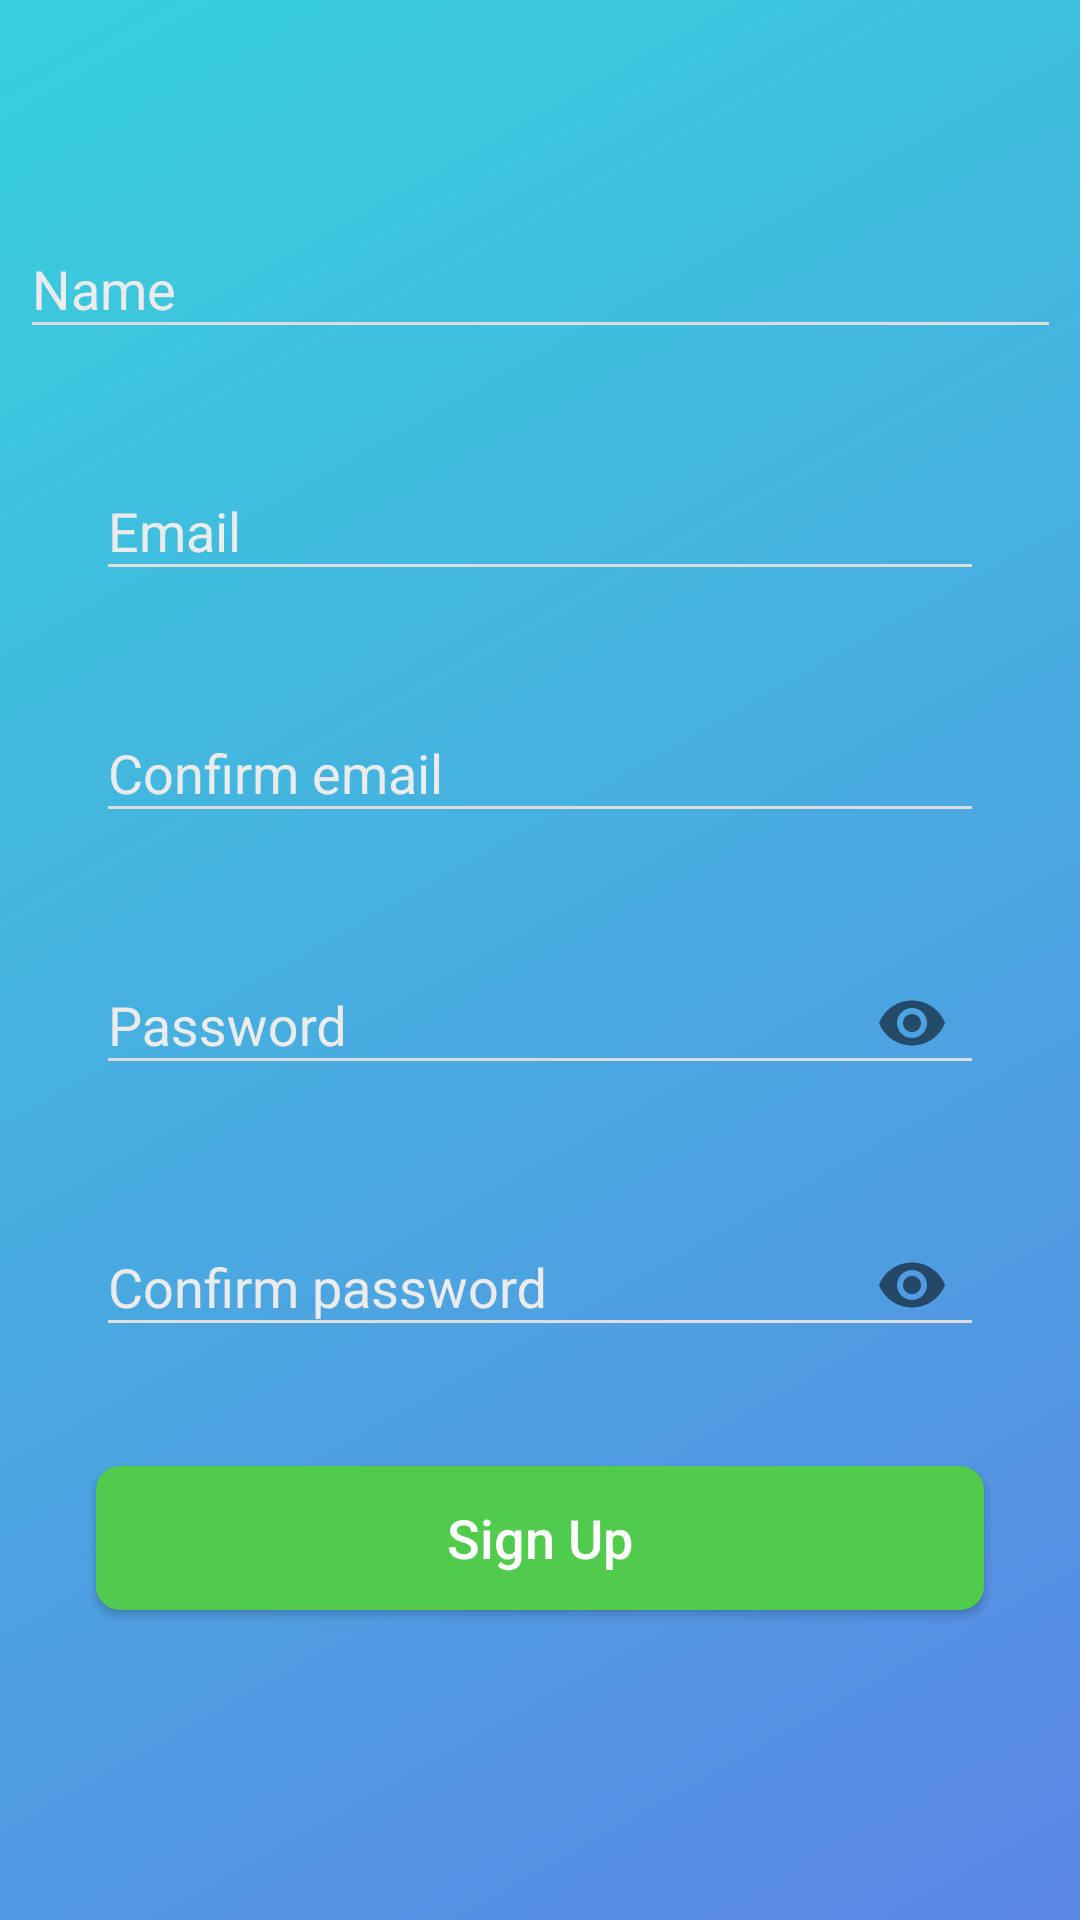

Here is an Android app screen rendered from its layout file. Give the layout XML and the strings, colors and styles it references.
<!-- AndroidManifest.xml: application theme AppTheme -->
<!-- res/layout/activity_sign_up.xml -->
<?xml version="1.0" encoding="utf-8"?>
<android.support.constraint.ConstraintLayout
        xmlns:android="http://schemas.android.com/apk/res/android"
        xmlns:tools="http://schemas.android.com/tools"
        xmlns:app="http://schemas.android.com/apk/res-auto"
        android:layout_width="match_parent"
        android:layout_height="match_parent"
        android:background="@layout/background_gradient"
        tools:context=".SignUpActivity">

    <android.support.v7.widget.Toolbar
            android:id="@+id/signup_toolbar"
            android:layout_height="?attr/actionBarSize"
            android:layout_width="match_parent"
            android:minHeight="?attr/actionBarSize"
            android:background="@color/transparent"
            app:layout_constraintTop_toTopOf="parent"
            app:layout_constraintStart_toStartOf="parent"
            android:elevation="4dp"
            android:theme="@style/ThemeOverlay.AppCompat.Dark.ActionBar"
            app:layout_constraintEnd_toEndOf="parent">
        <TextView
                android:layout_width="wrap_content"
                android:layout_height="wrap_content"
                android:text=""
                android:textColor="@color/white"
                android:textSize="@dimen/text_size_medium"
                android:layout_gravity="center" />
    </android.support.v7.widget.Toolbar>

    <ScrollView android:layout_width="0dp" android:layout_height="wrap_content"
                app:layout_constraintTop_toBottomOf="@+id/signup_toolbar" app:layout_constraintStart_toStartOf="parent"
                app:layout_constraintEnd_toEndOf="parent"
                app:layout_constraintBottom_toBottomOf="parent" app:layout_constraintVertical_bias="0.0">

        <android.support.constraint.ConstraintLayout android:layout_width="match_parent"
                                                     android:layout_height="wrap_content">


            <android.support.design.widget.TextInputLayout android:layout_width="347dp"
                                                           android:layout_height="wrap_content"
                                                           android:id="@+id/signup_name_textinputlayout"
                                                           app:errorEnabled="true"
                                                           android:theme="@style/SignUp_EditText"
                                                           android:layout_marginTop="8dp"
                                                           app:layout_constraintTop_toTopOf="parent"
                                                           android:layout_marginStart="32dp"
                                                           app:layout_constraintStart_toStartOf="parent"
                                                           android:layout_marginEnd="32dp"
                                                           app:layout_constraintEnd_toEndOf="parent">

                <android.support.design.widget.TextInputEditText
                        android:layout_width="match_parent"
                        android:layout_height="wrap_content"
                        android:hint="@string/name"
                        android:textColor="@color/white"
                        android:backgroundTint="@color/light_grey"
                        android:id="@+id/signup_name_edittext"/>
            </android.support.design.widget.TextInputLayout>

            <android.support.design.widget.TextInputLayout android:layout_width="0dp"
                                                           android:layout_height="wrap_content"
                                                           android:id="@+id/signup_email_textinputlayout"
                                                           android:layout_marginTop="8dp"
                                                           app:layout_constraintTop_toBottomOf="@+id/signup_name_textinputlayout"
                                                           app:layout_constraintStart_toStartOf="parent"
                                                           android:layout_marginStart="32dp"
                                                           app:errorEnabled="true"
                                                           app:layout_constraintEnd_toEndOf="parent"
                                                           android:theme="@style/SignUp_EditText"
                                                           android:layout_marginEnd="32dp">

                <android.support.design.widget.TextInputEditText
                        android:layout_width="match_parent"
                        android:layout_height="wrap_content"
                        android:hint="@string/email"
                        android:inputType="textEmailAddress"
                        android:textColor="@color/white"
                        android:backgroundTint="@color/light_grey"
                        android:id="@+id/signup_email_edittext"/>
            </android.support.design.widget.TextInputLayout>

            <android.support.design.widget.TextInputLayout android:layout_width="0dp"
                                                           android:layout_height="wrap_content"
                                                           android:theme="@style/SignUp_EditText"
                                                           android:id="@+id/signup_confirmemail_textinputlayout"
                                                           android:layout_marginTop="8dp"
                                                           app:layout_constraintTop_toBottomOf="@+id/signup_email_textinputlayout"
                                                           app:layout_constraintStart_toStartOf="parent"
                                                           android:layout_marginStart="32dp"
                                                           app:errorEnabled="true"
                                                           app:layout_constraintEnd_toEndOf="parent"
                                                           android:layout_marginEnd="32dp">

                <android.support.design.widget.TextInputEditText
                        android:layout_width="match_parent"
                        android:layout_height="wrap_content"
                        android:hint="@string/confirm_email"
                        android:inputType="textEmailAddress"
                        android:textColor="@color/white"
                        android:backgroundTint="@color/light_grey"
                        android:id="@+id/signup_confirmemail_edittext"/>
            </android.support.design.widget.TextInputLayout>

            <android.support.design.widget.TextInputLayout android:layout_width="0dp"
                                                           android:layout_height="wrap_content"
                                                           android:id="@+id/signup_password_textinputlayout"
                                                           android:theme="@style/SignUp_EditText"
                                                           android:layout_marginTop="8dp"
                                                           app:layout_constraintTop_toBottomOf="@+id/signup_confirmemail_textinputlayout"
                                                           app:layout_constraintEnd_toEndOf="parent"
                                                           android:layout_marginEnd="32dp"
                                                           app:passwordToggleEnabled="true"
                                                           app:errorEnabled="true"
                                                           app:layout_constraintStart_toStartOf="parent"
                                                           android:layout_marginStart="32dp">

                <android.support.design.widget.TextInputEditText
                        android:layout_width="match_parent"
                        android:layout_height="wrap_content"
                        android:hint="@string/password"
                        android:inputType="textPassword"
                        android:textColor="@color/white"
                        android:backgroundTint="@color/light_grey"
                        android:id="@+id/signup_password_edittext"/>
            </android.support.design.widget.TextInputLayout>

            <android.support.design.widget.TextInputLayout android:layout_width="0dp"
                                                           android:layout_height="wrap_content"
                                                           android:id="@+id/signup_confirmpassword_textinputlayout"
                                                           android:theme="@style/SignUp_EditText"
                                                           android:layout_marginTop="8dp"
                                                           app:layout_constraintTop_toBottomOf="@+id/signup_password_textinputlayout"
                                                           app:layout_constraintStart_toStartOf="parent"
                                                           android:layout_marginStart="32dp"
                                                           app:passwordToggleEnabled="true"
                                                           app:errorEnabled="true"
                                                           app:layout_constraintEnd_toEndOf="parent"
                                                           android:layout_marginEnd="32dp">

                <android.support.design.widget.TextInputEditText
                        android:layout_width="match_parent"
                        android:layout_height="wrap_content"
                        android:hint="@string/confirm_password"
                        android:inputType="textPassword"
                        android:textColor="@color/white"
                        android:backgroundTint="@color/light_grey"
                        android:id="@+id/signup_confirmpassword_edittext"/>
            </android.support.design.widget.TextInputLayout>

            <Button android:layout_width="0dp" android:layout_height="wrap_content"
                    android:text="@string/sign_up"
                    android:textAllCaps="false"
                    android:textColor="@color/white"
                    android:textSize="@dimen/text_size_medium"
                    android:background="@drawable/login_button_shape"
                    android:layout_marginBottom="128dp"
                    android:id="@+id/signup_signup_button"
                    app:layout_constraintBottom_toBottomOf="parent" android:layout_marginStart="32dp"
                    app:layout_constraintStart_toStartOf="parent" android:layout_marginEnd="32dp"
                    app:layout_constraintEnd_toEndOf="parent" android:layout_marginTop="16dp"
                    app:layout_constraintTop_toBottomOf="@+id/signup_confirmpassword_textinputlayout"/>

        </android.support.constraint.ConstraintLayout>

    </ScrollView>

</android.support.constraint.ConstraintLayout>
<!-- res/layout/background_gradient.xml (included above) -->
<?xml version="1.0" encoding="utf-8"?>
<shape xmlns:android="http://schemas.android.com/apk/res/android"
       android:shape="rectangle"
       android:layout_height="match_parent"
       android:layout_width="match_parent">

    <gradient
            android:angle="315"
            android:endColor="#5B86E5"
            android:startColor="#36D1DC"
            android:type="linear" />

</shape>
<!-- resources referenced by this layout -->
<resources>
  <color name="light_grey">#DDDDDD</color>
  <color name="transparent">#00FFFFFF</color>
  <color name="white">#ffff</color>
  <dimen name="text_size_medium">18sp</dimen>
  <!-- drawable login_button_shape (drawable) -->
  <?xml version="1.0" encoding="utf-8"?>
  <shape xmlns:android="http://schemas.android.com/apk/res/android"
              android:shape="rectangle">
          <corners android:radius="8dp"/>
          <solid android:color="@color/green"/>
  </shape>
  <string name="confirm_email">Confirm email</string>
  <string name="confirm_password">Confirm password</string>
  <string name="email">Email</string>
  <string name="name">Name</string>
  <string name="password">Password</string>
  <string name="sign_up">Sign Up</string>
  <style name="SignUp_EditText" parent="Theme.AppCompat.Light.NoActionBar">
          <item name="colorAccent">@color/white</item>
          <item name="colorPrimary">#F3F3F3</item>
          <item name="colorPrimaryDark">#FFFFFF</item>
          <item name="android:textColorHint">#EBEBEB</item>
          <item name="colorControlNormal">#FFFFFF</item>
          <item name="colorControlActivated">#FFFFFF</item>
          <item name="colorControlHighlight">#FFFFFF</item>
          <item name="colorError">#F44336</item>
      </style>
  <style name="AppTheme" parent="Theme.AppCompat.Light.NoActionBar">
          <item name="android:actionMenuTextColor">@color/blue</item>
          <item name="colorPrimary">@color/colorPrimary</item>
          <item name="colorPrimaryDark">@color/colorPrimaryDark</item>
          <item name="colorAccent">@color/colorAccent</item>
      </style>
  <color name="green">#50CB4C</color>
  <color name="blue">#2196F3</color>
  <color name="colorPrimary">#FFFFFF</color>
  <color name="colorPrimaryDark">#BEBEBE</color>
  <color name="colorAccent">#2196F3</color>
</resources>
